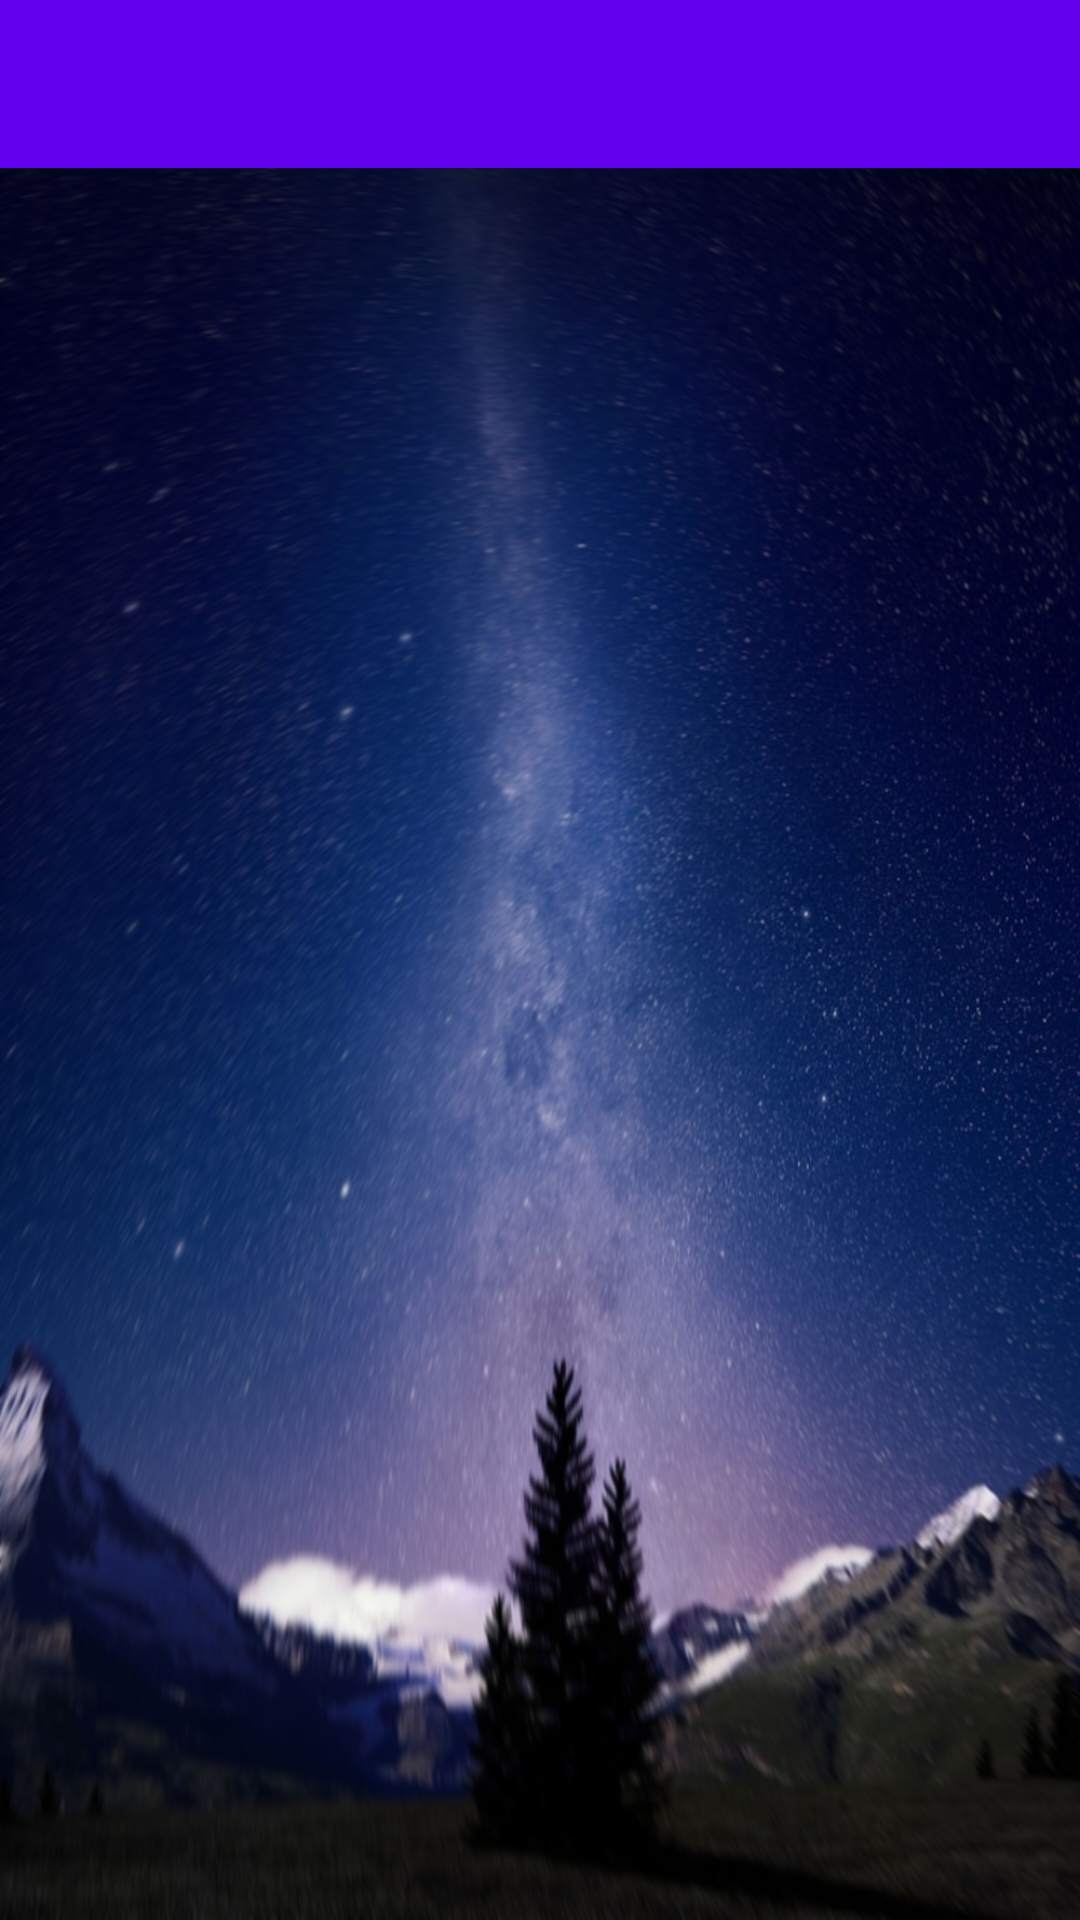

The Android layout XML behind this screen, and the referenced resources:
<!-- AndroidManifest.xml: application theme Theme.TimeTableApp -->
<!-- res/layout/activity_main.xml -->
<?xml version="1.0" encoding="utf-8"?>
<RelativeLayout xmlns:android="http://schemas.android.com/apk/res/android"
    xmlns:app="http://schemas.android.com/apk/res-auto"
    xmlns:tools="http://schemas.android.com/tools"
    android:layout_width="match_parent"
    android:layout_height="match_parent"
    tools:context=".MainActivity"
    android:id="@+id/main_layout"
    android:background="@drawable/background">

    <androidx.appcompat.widget.Toolbar
        android:layout_width="match_parent"
        android:layout_height="?android:attr/actionBarSize"
        android:background="@color/design_default_color_primary"
        android:id="@+id/ToolbarMain"
        >

    </androidx.appcompat.widget.Toolbar>

    <ListView
        android:layout_width="match_parent"
        android:layout_height="wrap_content"
        android:layout_below="@id/ToolbarMain"
        android:layout_marginStart="7dp"
        android:layout_marginTop="7dp"
        android:layout_marginEnd="7dp"
        android:layout_marginBottom="7dp"
        android:divider="@null"
        android:id="@+id/lv_main"
        android:dividerHeight="10dp">

    </ListView>

</RelativeLayout>
<!-- resources referenced by this layout -->
<resources>
  <!-- drawable background: jpg bitmap (drawable, 895248 bytes) -->
  <style name="Theme.TimeTableApp" parent="Theme.MaterialComponents.DayNight.NoActionBar">
          <item name="colorPrimary">@color/purple_500</item>
          <item name="colorPrimaryVariant">@color/purple_700</item>
          <item name="colorOnPrimary">@color/white</item>
          <item name="colorSecondary">@color/teal_200</item>
          <item name="colorSecondaryVariant">@color/teal_700</item>
          <item name="colorOnSecondary">@color/black</item>
          <item name="android:statusBarColor">?attr/colorPrimaryVariant</item>
      </style>
  <color name="purple_500">#FF6200EE</color>
  <color name="purple_700">#FF3700B3</color>
  <color name="white">#FFFFFFFF</color>
  <color name="teal_200">#FF03DAC5</color>
  <color name="teal_700">#FF018786</color>
  <color name="black">#FF000000</color>
</resources>
